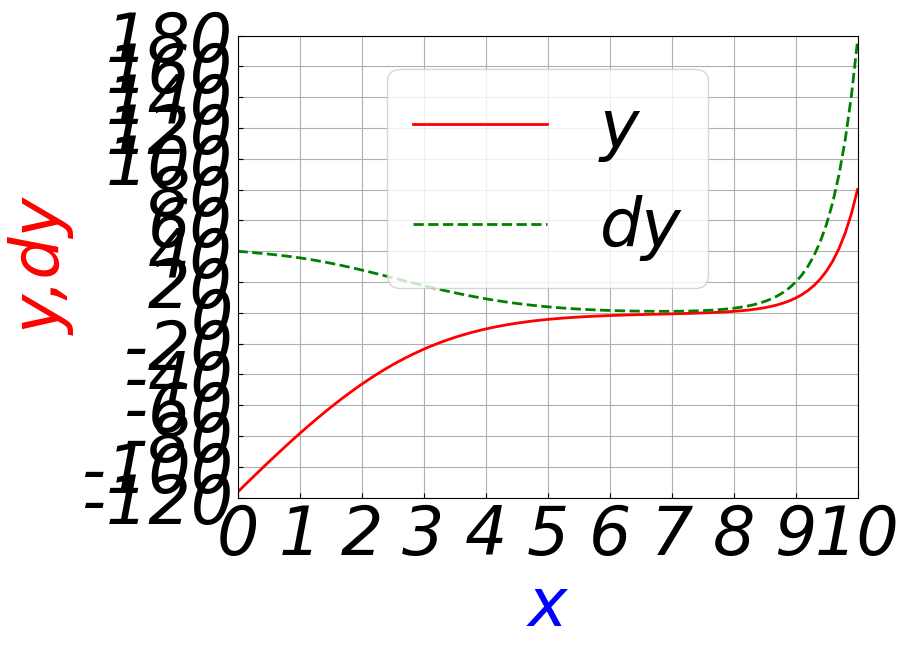

Source code (Python):
# 09-BVP_ode.py
import matplotlib as mpl
import matplotlib.pyplot as plt
import numpy as np
from scipy.integrate import odeint
from scipy.integrate import solve_bvp

# 设置刻度线朝内
plt.rcParams["xtick.direction"] = "in"
plt.rcParams["ytick.direction"] = "in"
# 全局设置字体
mpl.rcParams["font.sans-serif"] = ["FangSong"]  # 保证显示中文字
mpl.rcParams["axes.unicode_minus"] = False  # 保证负号显示
mpl.rcParams["font.size"] = 48  # 设置字体大小
mpl.rcParams["font.style"] = "oblique"  # 设置字体风格，倾斜与否
mpl.rcParams["font.weight"] = "normal"  # "normal",=500，设置字体粗细
font1 = {"family": "Times New Roman"}
tspan = np.linspace(0, 10, 101)  # 确定自变量范围
y_tspan = np.zeros((2, tspan.size))  # 确定应变量初值
# 定义微分方程,注意和程序08-bc_ode中的不同，自变量t放在前面
def dy(t, y):  # 已知微分方程y1的两个端点值为40和80，但不知y2的开始端点值，注意和ode定义方程dy(y,t)的不同
    y1, y2 = y[0], y[1]
    dy1 = y2
    dy2 = 0.05 * (1 + t**2) * y1 + 2
    return np.vstack((dy1, dy2))


# 定义边界条件#
def BC(ya, yb):
    f1, f2 = 40, 80
    return np.array([ya[1] - f1, yb[0] - f2])
    # return np.array([20*ya[1]-f1*ya[0], 40*yb[0]-f2*yb[1]])
    # 可以其他边界条件，ya表示左边界，yb表示右边界，以bc=0的形式表示边界条件


sol = solve_bvp(dy, BC, tspan, y_tspan)
y = sol.sol(tspan)[0]
dyy = sol.sol(tspan)[1]
plt.figure(figsize=(8, 6), dpi=80)  # 创建一个 8 * 6 点（point）的图，并设置分辨率为 80
# 绘制温度曲线，使用红色、连续的、宽度为 2（像素）的线条
plt.plot(tspan, y, label="y", color="red", linewidth=2, linestyle="-")
# 绘制温度变化速率曲线，使用绿色的、虚线、宽度为 2 （像素）的线条
plt.plot(tspan, dyy, label="dy", color="green", linewidth=2.0, linestyle="--")

plt.xticks(np.linspace(0, 10, 11, endpoint=True))  # 设置横轴刻度
plt.xlim(0, 10)  # 设置x轴的上下限
plt.ylim(-120, 180)
plt.xlabel("x", font1, color="blue")  # 设置x轴描述信息
plt.ylabel("y,dy", font1,color="red")  # 设置y轴描述信息
plt.yticks(np.linspace(-120, 180, 16))  # 设置纵轴刻度
plt.legend()
plt.grid(True)
plt.savefig("g:\\bvp_ode.png", dpi=72)  # 以分辨率 72 来保存图片
plt.show()  # 在屏幕上显示
